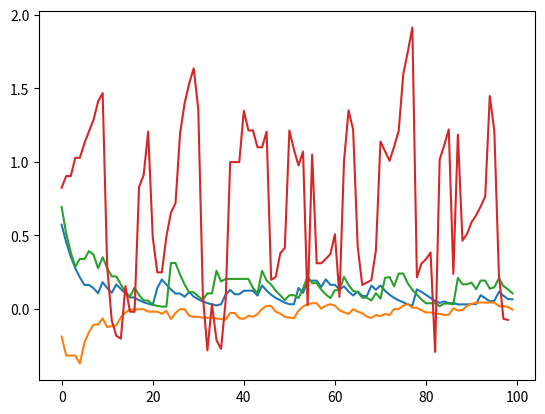

Write Python code to recreate this figure.
import matplotlib.pyplot as plot
from numpy import argmax, array, dot, ndarray, where, zeros
from numpy.random import choice, random


def _take_action(π):
    pick = random()
    i = -1
    while pick >= 0:
        i += 1
        pick -= π[i]
    return i


def one_step_actor_critic(**kwargs):

    """One-step Actor Critic algorithm"""

    S = kwargs.pop("states")
    if not isinstance(S, ndarray) or not isinstance(S.size, int):
        raise Exception("states are needed to be one dimensional numpy.ndarray object")
    NS = S.size

    T = kwargs.pop("terminate_state")
    if T not in S:
        raise Exception("terminal state is not one of the state")
    t, = where(S == T)

    A = kwargs.pop("actions")
    if not isinstance(A, ndarray) or not isinstance(A.size, int):
        raise Exception("actions are needed to be one dimensional numpy.ndarray object")
    NA = A.size

    Nθ = kwargs.pop("policy_parameter_space")
    if not isinstance(Nθ, int):
        raise Exception("policy_parameter_space is needed to be int typed")
    θ = random(Nθ)

    NW = kwargs.pop("weight_size")
    if not isinstance(NW, int):
        raise Exception("weight size should be int typed")
    W = random(NW)

    try:
        P = kwargs.pop("transitions")
    except:
        P = random([NS, NA, NS])
    if not isinstance(P, ndarray) or P.shape != tuple([NS, NA, NS]):
        raise Exception("transitions are needed to be numpy.ndarray object with shape of [NS, NA, NS]")

    try:
        R = kwargs.pop("rewards")
    except:
        R = random([NS, NA, NS])
    if not isinstance(R, ndarray) or R.shape != tuple([NS, NA, NS]):
        raise Exception("rewards are needed to be numpy.ndarray object with shape of [NS, NA, NS]")

    try:
        aθ = kwargs.pop("policy_alpha")
    except:
        aθ = 0.8
    if not isinstance(aθ, float):
        raise Exception("policy_alpha must be float typed")

    try:
        aw = kwargs.pop("value_alpha")
    except:
        aw = 0.8
    if not isinstance(aw, float):
        raise Exception("value_alpha must be float typed")

    try:
        γ = kwargs.pop("gamma")
    except:
        γ = 0.8
    if not isinstance(γ, float):
        raise Exception("gamma must be integer typed")

    try:
        episode_size = kwargs.pop("episode_size")
    except:
        episode_size = 100
    if not isinstance(episode_size, int):
        raise Exception("episode size must be int typed")

    V = random([NS, NW])
    π = random([NS, NA, Nθ])

    td_errors = []

    for episode in range(episode_size):

        s = choice(range(NS))

        while s != t[0]:
            a = _take_action([max([dot(a, θ), 1]) for a in π[s]])
            s_prime = argmax(P[s, a])
            r_prime = R[s, a, s_prime]
            td_error = r_prime + γ * dot(V[s_prime], W) - dot(V[s], W)
            # W ← W + α * [􏰄R + γV(s′) − V(s)􏰅] * ∇V(s)
            W = W + aw * td_error * V[s]
            θ = θ + aθ * td_error * (π[s, a] / dot(π[s, a], θ))
            s = s_prime

        try:
            td_errors.append(td_error)
        except:
            print("No TD error is found as the first step of this episode is terminal state.")

    plot.plot(td_errors)
    plot.show()


def one_step_actor_critic_with_eligibility_trace(**kwargs):

    """One-step Actor Critic algorithm with eligibility trace optimization"""

    S = kwargs.pop("states")
    if not isinstance(S, ndarray) or not isinstance(S.size, int):
        raise Exception("states are needed to be one dimensional numpy.ndarray object")
    NS = S.size

    T = kwargs.pop("terminate_state")
    if T not in S:
        raise Exception("terminal state is not one of the state")
    t, = where(S == T)

    A = kwargs.pop("actions")
    if not isinstance(A, ndarray) or not isinstance(A.size, int):
        raise Exception("actions are needed to be one dimensional numpy.ndarray object")
    NA = A.size

    Nθ = kwargs.pop("policy_parameter_space")
    if not isinstance(Nθ, int):
        raise Exception("policy_parameter_space is needed to be int typed")
    θ = random(Nθ)

    NW = kwargs.pop("weight_size")
    if not isinstance(NW, int):
        raise Exception("weight size should be int typed")
    W = random(NW)

    try:
        P = kwargs.pop("transitions")
    except:
        P = random([NS, NA, NS])
    if not isinstance(P, ndarray) or P.shape != tuple([NS, NA, NS]):
        raise Exception("transitions are needed to be numpy.ndarray object with shape of [NS, NA, NS]")

    try:
        R = kwargs.pop("rewards")
    except:
        R = random([NS, NA, NS])
    if not isinstance(R, ndarray) or R.shape != tuple([NS, NA, NS]):
        raise Exception("rewards are needed to be numpy.ndarray object with shape of [NS, NA, NS]")

    try:
        aθ = kwargs.pop("policy_alpha")
    except:
        aθ = 0.8
    if not isinstance(aθ, float):
        raise Exception("policy_alpha must be float typed")

    try:
        aw = kwargs.pop("value_alpha")
    except:
        aw = 0.8
    if not isinstance(aw, float):
        raise Exception("value_alpha must be float typed")

    try:
        γ = kwargs.pop("gamma")
    except:
        γ = 0.8
    if not isinstance(γ, float):
        raise Exception("gamma must be integer typed")

    try:
        episode_size = kwargs.pop("episode_size")
    except:
        episode_size = 100
    if not isinstance(episode_size, int):
        raise Exception("episode size must be int typed")

    V = random([NS, NW])
    π = random([NS, NA, Nθ])

    td_errors = []

    for episode in range(episode_size):

        s = choice(range(NS))
        Ew = zeros([NS, NW])
        Eθ = zeros([NS, NA, Nθ])

        while s != t[0]:
            a = _take_action([max([dot(a, θ), 1]) for a in π[s]])
            s_prime = argmax(P[s, a])
            r_prime = R[s, a, s_prime]
            td_error = r_prime + γ * dot(V[s_prime], W) - dot(V[s], W)
            Ew[s] = Ew[s] + 1
            Eθ[s, a] = Eθ[s, a] + 1
            # W ← W + α * [􏰄R + γV(s′) − V(s)􏰅] * ∇V(s)
            W = W + aw * td_error * V[s] * Ew[s]
            θ = θ + aθ * td_error * (π[s, a] / dot(π[s, a], θ)) * Eθ[s, a]
            Ew = γ * Ew
            Eθ = γ * Eθ
            s = s_prime

        try:
            td_errors.append(td_error)
        except:
            print("No TD error is found as the first step of this episode is terminal state.")

    plot.plot(td_errors)
    plot.show()


def q_one_step_actor_critic(**kwargs):

    """One-step Actor Critic algorithm"""

    S = kwargs.pop("states")
    if not isinstance(S, ndarray) or not isinstance(S.size, int):
        raise Exception("states are needed to be one dimensional numpy.ndarray object")
    NS = S.size

    T = kwargs.pop("terminate_state")
    if T not in S:
        raise Exception("terminal state is not one of the state")
    t, = where(S == T)

    A = kwargs.pop("actions")
    if not isinstance(A, ndarray) or not isinstance(A.size, int):
        raise Exception("actions are needed to be one dimensional numpy.ndarray object")
    NA = A.size

    Nθ = kwargs.pop("policy_parameter_space")
    if not isinstance(Nθ, int):
        raise Exception("policy_parameter_space is needed to be int typed")
    θ = random(Nθ)

    NW = kwargs.pop("weight_size")
    if not isinstance(NW, int):
        raise Exception("weight size should be int typed")
    W = random(NW)

    try:
        P = kwargs.pop("transitions")
    except:
        P = random([NS, NA, NS])
    if not isinstance(P, ndarray) or P.shape != tuple([NS, NA, NS]):
        raise Exception("transitions are needed to be numpy.ndarray object with shape of [NS, NA, NS]")

    try:
        R = kwargs.pop("rewards")
    except:
        R = random([NS, NA, NS])
    if not isinstance(R, ndarray) or R.shape != tuple([NS, NA, NS]):
        raise Exception("rewards are needed to be numpy.ndarray object with shape of [NS, NA, NS]")

    try:
        aθ = kwargs.pop("policy_alpha")
    except:
        aθ = 0.8
    if not isinstance(aθ, float):
        raise Exception("policy_alpha must be float typed")

    try:
        aw = kwargs.pop("value_alpha")
    except:
        aw = 0.8
    if not isinstance(aw, float):
        raise Exception("value_alpha must be float typed")

    try:
        γ = kwargs.pop("gamma")
    except:
        γ = 0.8
    if not isinstance(γ, float):
        raise Exception("gamma must be integer typed")

    try:
        episode_size = kwargs.pop("episode_size")
    except:
        episode_size = 100
    if not isinstance(episode_size, int):
        raise Exception("episode size must be int typed")

    Q = random([NS, NA, NW])
    π = random([NS, NA, Nθ])

    td_errors = []

    for episode in range(episode_size):

        s = choice(range(NS))

        while s != t[0]:
            a = _take_action([max([dot(a, θ), 1]) for a in π[s]])
            s_prime = argmax(P[s, a])
            a_prime = _take_action([max([dot(a, θ), 1]) for a in π[s_prime]])
            r_prime = R[s, a, s_prime]
            td_error = r_prime + γ * dot(Q[s_prime, a_prime], W) - dot(Q[s, a], W)
            # W ← W + α * [􏰄R + γV(s′) − V(s)􏰅] * ∇V(s)
            W = W + aw * td_error * Q[s, a]
            θ = θ + aθ * td_error * (π[s, a] / dot(π[s, a], θ))
            s = s_prime

        try:
            td_errors.append(td_error)
        except:
            print("No TD error is found as the first step of this episode is terminal state.")

    plot.plot(td_errors)
    plot.show()


def q_one_step_actor_critic_with_eligibility_trace(**kwargs):

    """One-step Actor Critic algorithm with eligibility trace optimization"""

    S = kwargs.pop("states")
    if not isinstance(S, ndarray) or not isinstance(S.size, int):
        raise Exception("states are needed to be one dimensional numpy.ndarray object")
    NS = S.size

    T = kwargs.pop("terminate_state")
    if T not in S:
        raise Exception("terminal state is not one of the state")
    t, = where(S == T)

    A = kwargs.pop("actions")
    if not isinstance(A, ndarray) or not isinstance(A.size, int):
        raise Exception("actions are needed to be one dimensional numpy.ndarray object")
    NA = A.size

    Nθ = kwargs.pop("policy_parameter_space")
    if not isinstance(Nθ, int):
        raise Exception("policy_parameter_space is needed to be int typed")
    θ = random(Nθ)

    NW = kwargs.pop("weight_size")
    if not isinstance(NW, int):
        raise Exception("weight size should be int typed")
    W = random(NW)

    try:
        P = kwargs.pop("transitions")
    except:
        P = random([NS, NA, NS])
    if not isinstance(P, ndarray) or P.shape != tuple([NS, NA, NS]):
        raise Exception("transitions are needed to be numpy.ndarray object with shape of [NS, NA, NS]")

    try:
        R = kwargs.pop("rewards")
    except:
        R = random([NS, NA, NS])
    if not isinstance(R, ndarray) or R.shape != tuple([NS, NA, NS]):
        raise Exception("rewards are needed to be numpy.ndarray object with shape of [NS, NA, NS]")

    try:
        aθ = kwargs.pop("policy_alpha")
    except:
        aθ = 0.8
    if not isinstance(aθ, float):
        raise Exception("policy_alpha must be float typed")

    try:
        aw = kwargs.pop("value_alpha")
    except:
        aw = 0.8
    if not isinstance(aw, float):
        raise Exception("value_alpha must be float typed")

    try:
        γ = kwargs.pop("gamma")
    except:
        γ = 0.8
    if not isinstance(γ, float):
        raise Exception("gamma must be integer typed")

    try:
        episode_size = kwargs.pop("episode_size")
    except:
        episode_size = 100
    if not isinstance(episode_size, int):
        raise Exception("episode size must be int typed")

    Q = random([NS, NA, NW])
    π = random([NS, NA, Nθ])

    td_errors = []

    for episode in range(episode_size):

        s = choice(range(NS))
        Ew = zeros([NS, NW])
        Eθ = zeros([NS, NA, Nθ])

        while s != t[0]:
            a = _take_action([max([dot(a, θ), 1]) for a in π[s]])
            s_prime = argmax(P[s, a])
            a_prime = _take_action([max([dot(a, θ), 1]) for a in π[s_prime]])
            r_prime = R[s, a, s_prime]
            td_error = r_prime + γ * dot(Q[s_prime, a_prime], W) - dot(Q[s, a], W)
            Ew[s] = Ew[s] + 1
            Eθ[s, a] = Eθ[s, a] + 1
            # W ← W + α * [􏰄R + γV(s′) − V(s)􏰅] * ∇V(s)
            W = W + aw * td_error * Q[s, a] * Ew[s]
            θ = θ + aθ * td_error * (π[s, a] / dot(π[s, a], θ))
            s = s_prime

        try:
            td_errors.append(td_error)
        except:
            print("No TD error is found as the first step of this episode is terminal state.")

    plot.plot(td_errors)
    plot.show()


if __name__ == "__main__":
    S = array(["s1", "s2", "s3", "s4", "s5"])
    A = array(["a1", "a2", "a3", "a4"])
    P = array([
        # s1
        [
            # a1
            [0.0, 0.8, 0.1, 0.0, 0.1],
            # a2
            [0.0, 0.1, 0.7, 0.1, 0.1],
            # a3
            [0.0, 0.0, 0.0, 0.9, 0.1],
            # a4
            [0.0, 0.0, 0.1, 0.1, 0.7]
        ],
        # s2
        [
            # a1
            [0.8, 0.0, 0.1, 0.0, 0.1],
            # a2
            [0.1, 0.0, 0.7, 0.1, 0.1],
            # a3
            [0.0, 0.0, 0.0, 0.9, 0.1],
            # a4
            [0.0, 0.0, 0.1, 0.1, 0.7]
        ],
        # s3
        [
            # a1
            [0.8, 0.1, 0.0, 0.0, 0.1],
            # a2
            [0.1, 0.7, 0.0, 0.1, 0.1],
            # a3
            [0.0, 0.0, 0.0, 0.9, 0.1],
            # a4
            [0.1, 0.0, 0.0, 0.1, 0.7]
        ],
        # s4
        [
            # a1
            [0.8, 0.1, 0.0, 0.0, 0.1],
            # a2
            [0.1, 0.7, 0.1, 0.0, 0.1],
            # a3
            [0.0, 0.0, 0.9, 0.0, 0.1],
            # a4
            [0.1, 0.0, 0.1, 0.0, 0.7]
        ],
        # s5
        [
            # a1
            [0.8, 0.1, 0.0, 0.1, 0.0],
            # a2
            [0.1, 0.7, 0.1, 0.1, 0.0],
            # a3
            [0.0, 0.0, 0.9, 0.1, 0.0],
            # a4
            [0.1, 0.0, 0.1, 0.7, 0.0]
        ],
    ])
    one_step_actor_critic(
        states=S,
        actions=A,
        terminate_state="s2",
        transitions=P,
        policy_parameter_space=4,
        weight_size=3
    )
    one_step_actor_critic_with_eligibility_trace(
        states=S,
        actions=A,
        terminate_state="s2",
        transitions=P,
        policy_parameter_space=4,
        weight_size=3
    )
    q_one_step_actor_critic(
        states=S,
        actions=A,
        terminate_state="s2",
        transitions=P,
        policy_parameter_space=4,
        weight_size=3
    )
    q_one_step_actor_critic_with_eligibility_trace(
        states=S,
        actions=A,
        terminate_state="s2",
        transitions=P,
        policy_parameter_space=4,
        weight_size=3
    )

